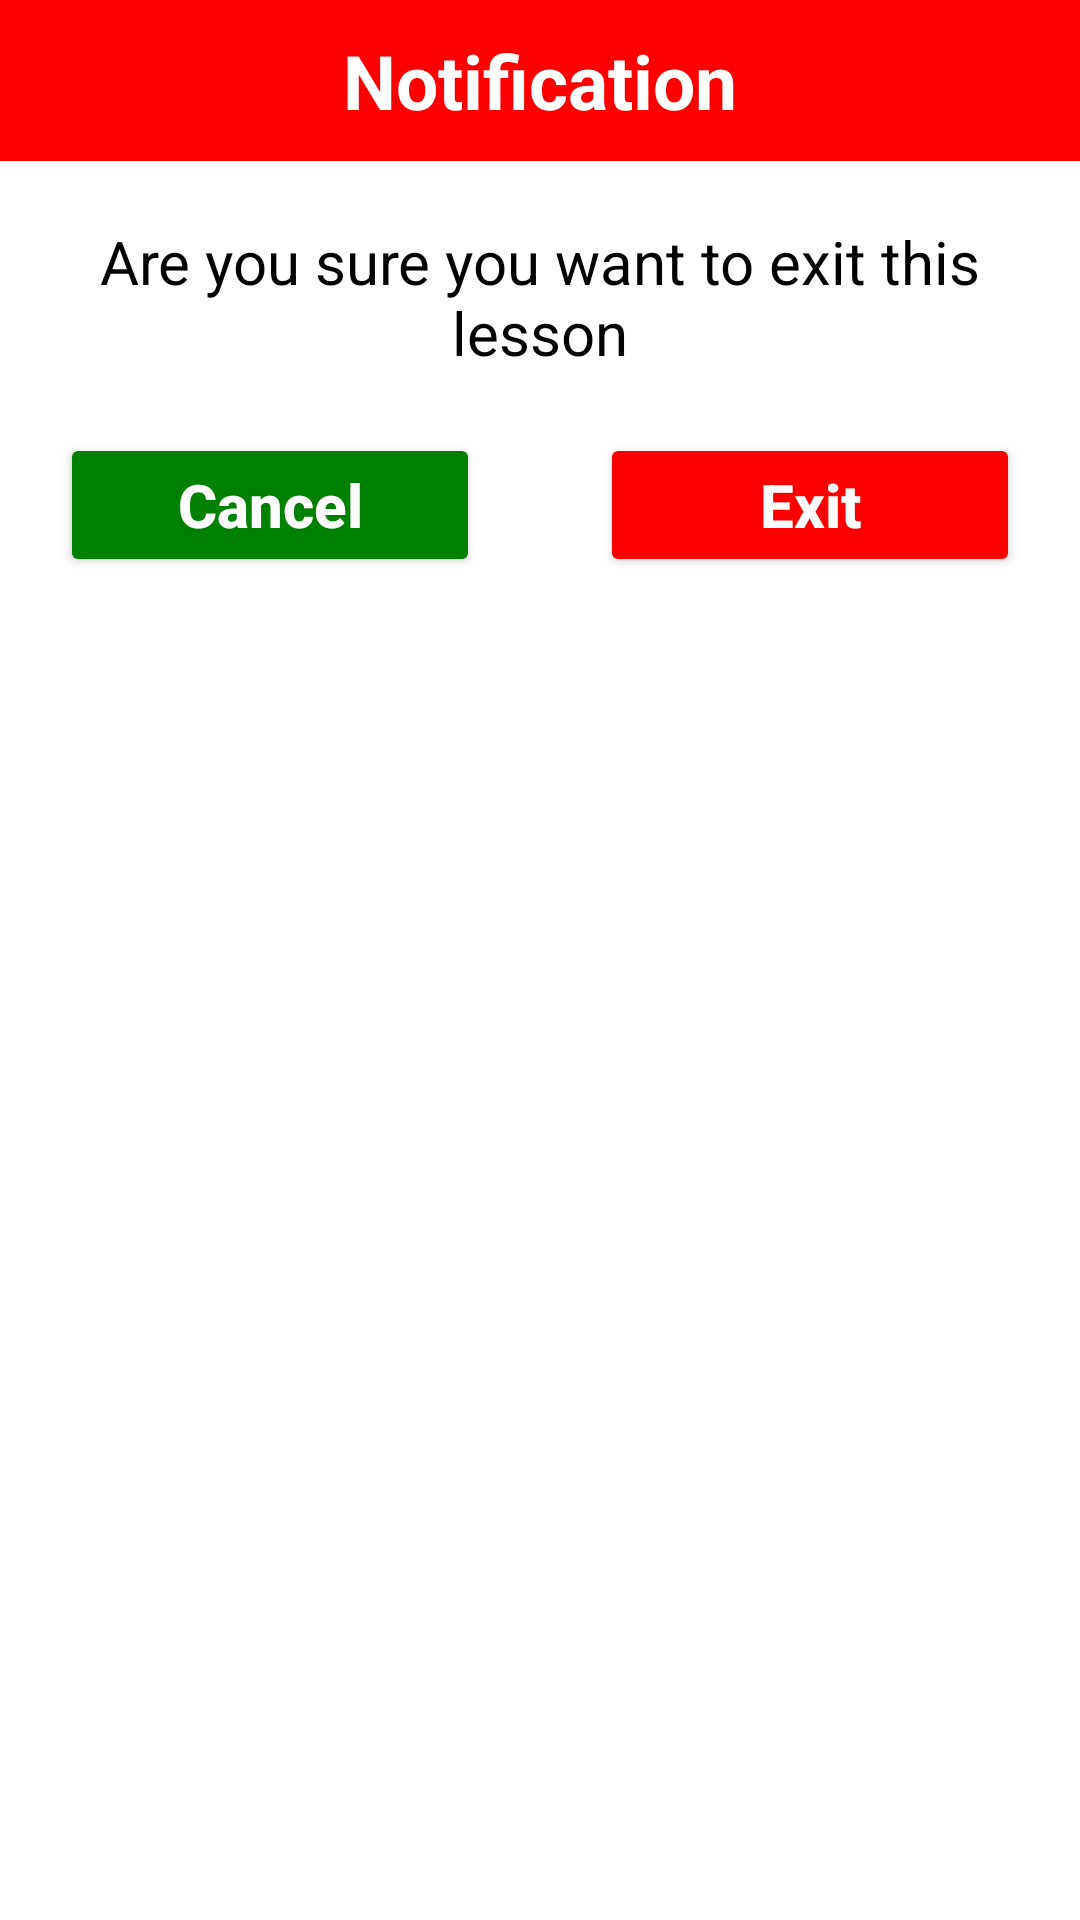

Here is an Android app screen rendered from its layout file. Give the layout XML and the strings, colors and styles it references.
<!-- AndroidManifest.xml: application theme Theme.Stulish -->
<!-- res/layout/dialog_confirm_end_learn.xml -->
<?xml version="1.0" encoding="utf-8"?>
<LinearLayout xmlns:android="http://schemas.android.com/apk/res/android"
    xmlns:app="http://schemas.android.com/apk/res-auto"
    android:orientation="vertical"
    android:layout_width="match_parent"
    android:layout_height="wrap_content">

    <TextView
        android:text="@string/notification"
        android:gravity="center"
        android:textColor="@color/white"
        android:textStyle="bold"
        android:textSize="25sp"
        android:paddingVertical="10dp"
        android:background="@color/red"
        android:layout_width="match_parent"
        android:layout_height="wrap_content"/>

    <TextView
        android:text="@string/exit_learn"
        android:gravity="center_horizontal"
        android:textColor="@color/black"
        android:textSize="20sp"
        android:paddingHorizontal="20dp"
        android:layout_marginVertical="10dp"
        android:paddingVertical="10dp"
        android:layout_width="match_parent"
        android:layout_height="wrap_content"/>

    <LinearLayout
        android:weightSum="2"
        android:layout_width="match_parent"
        android:layout_height="wrap_content">

        <Button
            android:id="@+id/dcel_no"
            android:layout_weight="1"
            android:layout_width="0dp"
            android:layout_height="wrap_content"
            android:layout_marginHorizontal="20dp"
            android:text="@string/cancel"
            android:textSize="20sp"
            android:textStyle="bold"
            android:textColor="@color/white"
            android:textAllCaps="false"
            android:backgroundTint="@color/green"
            app:cornerRadius="25dp"
            android:paddingVertical="10dp" />

        <Button
            android:id="@+id/dcel_yes"
            android:layout_weight="1"
            android:layout_width="0dp"
            android:layout_height="wrap_content"
            android:layout_marginHorizontal="20dp"
            android:text="@string/exit"
            android:textSize="20sp"
            android:textStyle="bold"
            android:textColor="@color/white"
            android:textAllCaps="false"
            android:backgroundTint="@color/red"
            app:cornerRadius="25dp"
            android:paddingVertical="10dp" />

    </LinearLayout>
</LinearLayout>
<!-- resources referenced by this layout -->
<resources>
  <color name="black">#FF000000</color>
  <color name="green">#008000</color>
  <color name="red">#FF0000</color>
  <color name="white">#FFFFFFFF</color>
  <string name="cancel">Cancel</string>
  <string name="exit">Exit</string>
  <string name="exit_learn">Are you sure you want to exit this lesson</string>
  <string name="notification">Notification</string>
  <style name="Theme.Stulish" parent="Theme.MaterialComponents.DayNight.DarkActionBar">
          
          <item name="colorPrimary">@color/purple_500</item>
          <item name="colorPrimaryVariant">@color/purple_700</item>
          <item name="colorOnPrimary">@color/white</item>
          
          <item name="colorSecondary">@color/teal_200</item>
          <item name="colorSecondaryVariant">@color/teal_700</item>
          <item name="colorOnSecondary">@color/black</item>
          
          <item name="android:statusBarColor" tools:targetApi="l">?attr/colorPrimaryVariant</item>
          
      </style>
  <color name="purple_500">#FF6200EE</color>
  <color name="purple_700">#FF3700B3</color>
  <color name="teal_200">#FF03DAC5</color>
  <color name="teal_700">#FF018786</color>
</resources>
